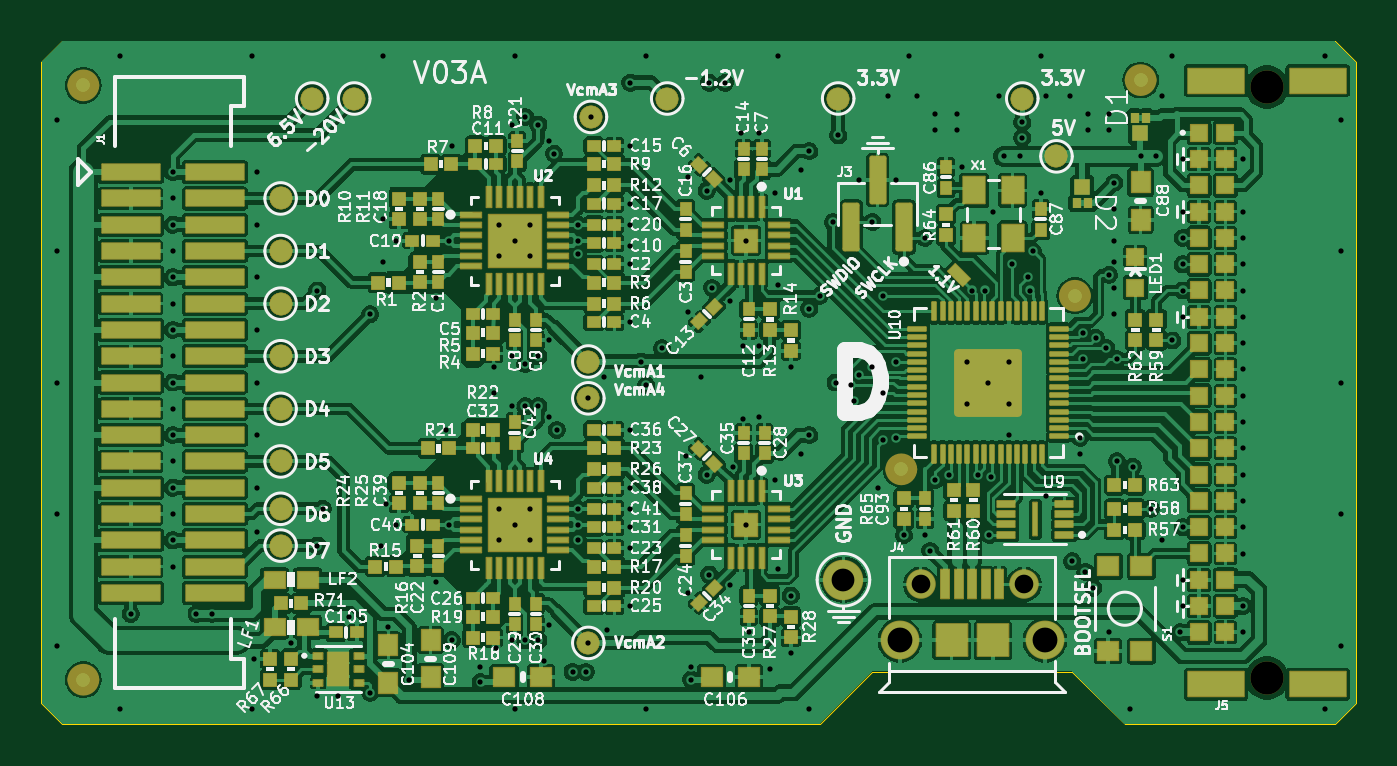
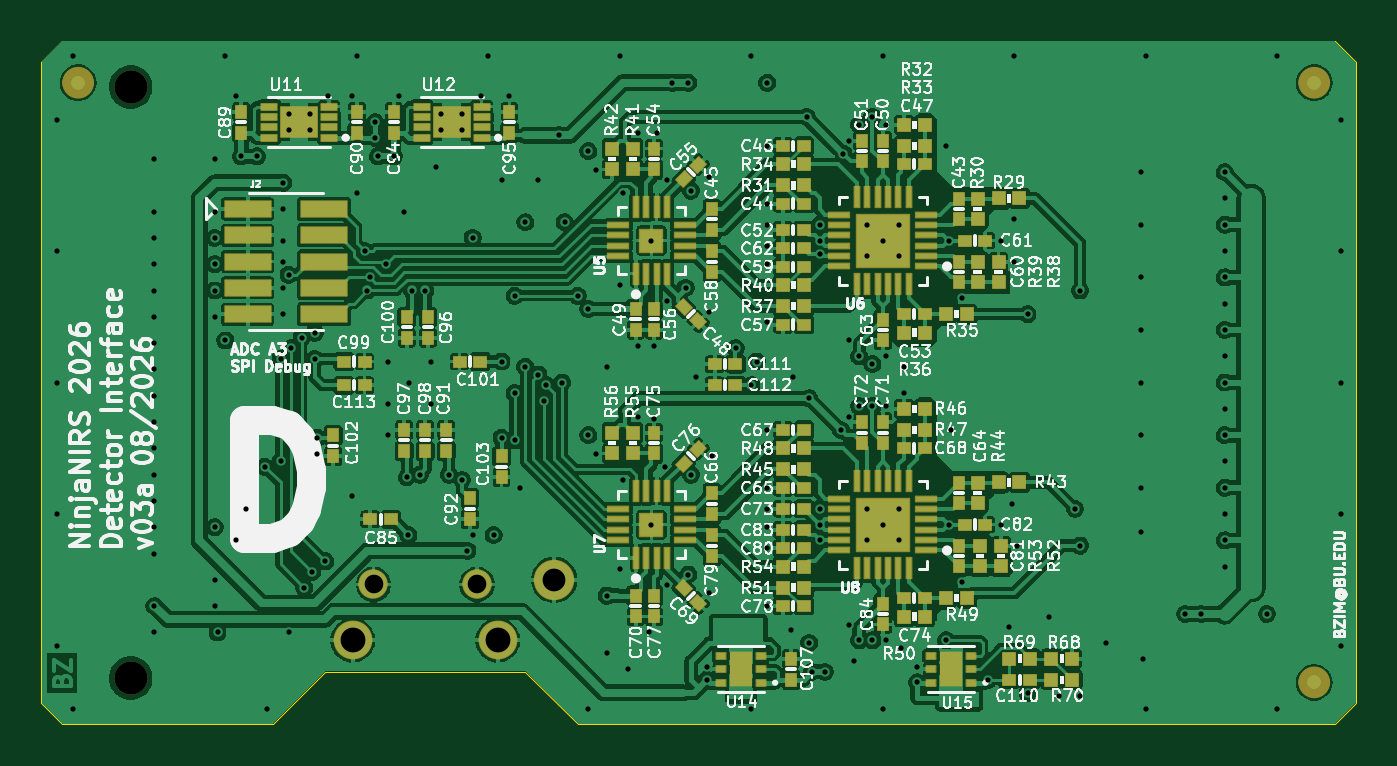
Circuit board: 15 layer files. Board 63.5 x 33.0 mm.
- bottom_copper: NN22_RPi_DetAdapter03_s00-B_Cu.gbr (464632 bytes)
- bottom_mask: NN22_RPi_DetAdapter03_s00-B_Mask.gbr (14504 bytes)
- paste: NN22_RPi_DetAdapter03_s00-B_Paste.gbr (12125 bytes)
- bottom_silk: NN22_RPi_DetAdapter03_s00-B_Silkscreen.gbr (259974 bytes)
- outline: NN22_RPi_DetAdapter03_s00-Edge_Cuts.gbr (1158 bytes)
- top_copper: NN22_RPi_DetAdapter03_s00-F_Cu.gbr (469734 bytes)
- top_mask: NN22_RPi_DetAdapter03_s00-F_Mask.gbr (21362 bytes)
- paste: NN22_RPi_DetAdapter03_s00-F_Paste.gbr (16943 bytes)
- top_silk: NN22_RPi_DetAdapter03_s00-F_Silkscreen.gbr (251533 bytes)
- inner_copper: NN22_RPi_DetAdapter03_s00-In1_Cu.gbr (152550 bytes)
- inner_copper: NN22_RPi_DetAdapter03_s00-In2_Cu.gbr (300543 bytes)
- inner_copper: NN22_RPi_DetAdapter03_s00-In3_Cu.gbr (282224 bytes)
- inner_copper: NN22_RPi_DetAdapter03_s00-In4_Cu.gbr (125182 bytes)
- drill: NN22_RPi_DetAdapter03_s00-NPTH.drl (405 bytes)
- drill: NN22_RPi_DetAdapter03_s00-PTH.drl (5717 bytes)

=== bottom_copper: NN22_RPi_DetAdapter03_s00-B_Cu.gbr (464632 bytes, source omitted) ===
=== bottom_mask: NN22_RPi_DetAdapter03_s00-B_Mask.gbr (14504 bytes, source omitted) ===
=== paste: NN22_RPi_DetAdapter03_s00-B_Paste.gbr (12125 bytes, source omitted) ===
=== bottom_silk: NN22_RPi_DetAdapter03_s00-B_Silkscreen.gbr (259974 bytes, source omitted) ===
=== outline: NN22_RPi_DetAdapter03_s00-Edge_Cuts.gbr ===
%TF.GenerationSoftware,KiCad,Pcbnew,10.0.5-10.0.5~ubuntu24.04.1*%
%TF.CreationDate,2026-08-25T13:16:28-04:00*%
%TF.ProjectId,NN22_RPi_DetAdapter03_s00,4e4e3232-5f52-4506-995f-446574416461,rev?*%
%TF.SameCoordinates,Original*%
%TF.FileFunction,Profile,NP*%
%FSLAX46Y46*%
G04 Gerber Fmt 4.6, Leading zero omitted, Abs format (unit mm)*
G04 Created by KiCad (PCBNEW 10.0.5-10.0.5~ubuntu24.04.1) date 2026-08-25 13:16:28*
%MOMM*%
%LPD*%
G01*
G04 APERTURE LIST*
%TA.AperFunction,Profile*%
%ADD10C,0.050000*%
%TD*%
G04 APERTURE END LIST*
D10*
X116751100Y-89509600D02*
X116751100Y-120497600D01*
X116751100Y-120497600D02*
X117767100Y-121513600D01*
X117767100Y-88493600D02*
X116751100Y-89509600D01*
X117767100Y-121513600D02*
X154343100Y-121513600D01*
X156883100Y-118973600D02*
X154343100Y-121513600D01*
X166535100Y-118973600D02*
X156883100Y-118973600D01*
X166535100Y-118973600D02*
X169075100Y-121513600D01*
X169075100Y-121513600D02*
X179235100Y-121513600D01*
X179235100Y-88493600D02*
X117767100Y-88493600D01*
X180251100Y-89509600D02*
X179235100Y-88493600D01*
X180251100Y-120497600D02*
X179235100Y-121513600D01*
X180251100Y-120497600D02*
X180251100Y-89509600D01*
M02*

=== top_copper: NN22_RPi_DetAdapter03_s00-F_Cu.gbr (469734 bytes, source omitted) ===
=== top_mask: NN22_RPi_DetAdapter03_s00-F_Mask.gbr (21362 bytes, source omitted) ===
=== paste: NN22_RPi_DetAdapter03_s00-F_Paste.gbr (16943 bytes, source omitted) ===
=== top_silk: NN22_RPi_DetAdapter03_s00-F_Silkscreen.gbr (251533 bytes, source omitted) ===
=== inner_copper: NN22_RPi_DetAdapter03_s00-In1_Cu.gbr (152550 bytes, source omitted) ===
=== inner_copper: NN22_RPi_DetAdapter03_s00-In2_Cu.gbr (300543 bytes, source omitted) ===
=== inner_copper: NN22_RPi_DetAdapter03_s00-In3_Cu.gbr (282224 bytes, source omitted) ===
=== inner_copper: NN22_RPi_DetAdapter03_s00-In4_Cu.gbr (125182 bytes, source omitted) ===
=== drill: NN22_RPi_DetAdapter03_s00-NPTH.drl ===
M48
; DRILL file KiCad 10.0.5-10.0.5~ubuntu24.04.1 date 2026-08-25T13:16:48
; FORMAT={-:-/ absolute / metric / decimal}
; #@! TF.CreationDate,2026-08-25T13:16:48-04:00
; #@! TF.GenerationSoftware,Kicad,Pcbnew,10.0.5-10.0.5~ubuntu24.04.1
; #@! TF.FileFunction,NonPlated,1,6,NPTH
FMAT,2
METRIC
; #@! TA.AperFunction,NonPlated,NPTH,ComponentDrill
T1C1.600
%
G90
G05
T1
X175.933Y-90.729
X175.933Y-119.279
M30

=== drill: NN22_RPi_DetAdapter03_s00-PTH.drl ===
M48
; DRILL file KiCad 10.0.5-10.0.5~ubuntu24.04.1 date 2026-08-25T13:16:48
; FORMAT={-:-/ absolute / metric / decimal}
; #@! TF.CreationDate,2026-08-25T13:16:48-04:00
; #@! TF.GenerationSoftware,Kicad,Pcbnew,10.0.5-10.0.5~ubuntu24.04.1
; #@! TF.FileFunction,Plated,1,6,PTH
FMAT,2
METRIC
; #@! TA.AperFunction,Plated,PTH,ViaDrill
T1C0.254
; #@! TA.AperFunction,Plated,PTH,ComponentDrill
T2C0.900
; #@! TA.AperFunction,Plated,PTH,ComponentDrill
T3C1.100
; #@! TA.AperFunction,Plated,PTH,ComponentDrill
T4C1.200
%
G90
G05
T1
X117.513Y-92.304
X117.513Y-98.654
X117.513Y-105.004
X117.513Y-111.354
X117.513Y-117.704
X120.561Y-89.256
X120.561Y-120.752
X121.069Y-116.18
X123.101Y-94.844
X123.101Y-96.114
X123.101Y-97.384
X123.101Y-98.654
X123.101Y-99.924
X123.101Y-101.194
X123.101Y-102.464
X123.101Y-103.734
X123.101Y-105.004
X123.101Y-106.274
X123.101Y-107.544
X123.101Y-108.814
X123.101Y-110.084
X123.101Y-111.354
X123.101Y-112.624
X123.101Y-113.894
X124.244Y-116.18
X125.006Y-116.18
X126.911Y-89.256
X126.911Y-120.752
X127.038Y-118.339
X127.165Y-94.844
X127.165Y-97.384
X127.165Y-99.924
X127.165Y-102.464
X127.165Y-105.004
X127.165Y-107.544
X127.165Y-110.084
X127.165Y-112.243
X128.816Y-117.577
X130.086Y-100.559
X130.086Y-112.878
X130.086Y-120.117
X130.34Y-111.1
X131.102Y-120.117
X131.61Y-116.307
X132.626Y-101.702
X132.626Y-119.99
X133.134Y-112.878
X133.261Y-89.256
X133.261Y-97.13
X133.261Y-99.162
X133.388Y-110.846
X133.515Y-116.815
X133.896Y-98.146
X133.896Y-111.862
X134.531Y-119.355
X135.801Y-100.94
X135.801Y-114.656
X136.309Y-107.29
X136.436Y-98.146
X136.436Y-111.862
X136.563Y-93.574
X136.563Y-117.45
X137.96Y-118.72
X137.96Y-119.482
X138.595Y-104.242
X138.595Y-105.512
X138.722Y-117.831
X138.849Y-97.384
X138.849Y-98.908
X138.849Y-111.1
X138.849Y-112.624
X139.484Y-92.558
X139.484Y-103.734
X139.484Y-106.147
X139.484Y-117.45
X139.611Y-89.256
X139.611Y-98.146
X139.611Y-111.862
X139.611Y-120.752
X140.119Y-92.177
X140.119Y-104.115
X140.119Y-106.147
X140.119Y-117.45
X140.373Y-97.384
X140.373Y-98.908
X140.373Y-111.1
X140.373Y-112.624
X140.754Y-92.558
X140.754Y-103.734
X140.754Y-106.147
X140.754Y-117.45
X141.008Y-118.466
X141.262Y-93.32
X141.262Y-102.972
X141.262Y-106.655
X141.262Y-116.688
X141.516Y-93.955
X141.643Y-107.29
X142.405Y-118.974
X142.659Y-97.384
X142.659Y-98.146
X142.659Y-98.781
X142.659Y-111.1
X142.659Y-111.862
X142.659Y-112.624
X143.04Y-118.974
X143.167Y-105.766
X143.167Y-117.577
X143.294Y-92.177
X143.929Y-104.75
X144.056Y-116.942
X145.199Y-90.526
X145.199Y-93.574
X145.199Y-96.368
X145.199Y-97.384
X145.199Y-98.4
X145.199Y-99.289
X145.199Y-102.083
X145.199Y-107.29
X145.199Y-110.084
X145.199Y-111.1
X145.199Y-111.989
X145.199Y-113.005
X145.199Y-115.799
X145.707Y-103.988
X145.961Y-89.256
X145.961Y-105.131
X145.961Y-120.752
X146.723Y-103.353
X147.866Y-108.56
X147.993Y-95.098
X147.993Y-101.575
X147.993Y-115.164
X148.12Y-118.72
X148.12Y-119.355
X148.628Y-104.75
X148.882Y-95.733
X148.882Y-109.449
X149.009Y-90.526
X149.009Y-114.275
X149.136Y-100.432
X149.771Y-90.526
X150.025Y-95.225
X150.025Y-101.067
X150.025Y-114.783
X150.152Y-109.068
X150.533Y-92.939
X150.66Y-103.226
X150.66Y-106.782
X150.787Y-98.146
X150.787Y-111.862
X150.914Y-117.069
X151.422Y-92.939
X151.422Y-103.226
X151.422Y-106.655
X151.93Y-118.847
X152.184Y-95.86
X152.184Y-109.703
X152.311Y-89.256
X152.311Y-100.305
X152.311Y-114.021
X152.946Y-104.242
X152.946Y-115.291
X152.946Y-118.085
X153.454Y-94.717
X153.454Y-108.433
X153.835Y-93.828
X153.835Y-101.448
X153.835Y-107.544
X153.835Y-120.752
X154.343Y-100.813
X154.978Y-97.257
X155.105Y-105.004
X155.232Y-93.066
X155.867Y-105.131
X155.994Y-105.893
X156.248Y-95.225
X156.248Y-104.623
X156.883Y-97.257
X156.883Y-104.242
X157.137Y-110.084
X157.391Y-100.813
X157.391Y-105.512
X157.391Y-107.798
X157.645Y-91.161
X158.026Y-95.225
X158.026Y-103.988
X158.026Y-107.671
X158.407Y-112.37
X158.661Y-89.256
X159.042Y-91.161
X159.423Y-98.019
X159.423Y-112.37
X159.677Y-113.132
X159.931Y-92.05
X159.931Y-92.812
X159.931Y-109.703
X160.566Y-109.449
X160.947Y-92.05
X160.947Y-92.812
X161.201Y-94.59
X161.455Y-103.988
X161.455Y-106.02
X161.709Y-100.559
X161.963Y-109.449
X162.344Y-100.559
X162.471Y-105.004
X162.522Y-112.37
X162.598Y-109.576
X162.725Y-96.749
X162.979Y-91.161
X163.233Y-94.082
X163.487Y-103.988
X163.487Y-106.02
X163.487Y-107.544
X163.614Y-99.289
X163.995Y-94.082
X164.122Y-92.431
X164.122Y-93.193
X164.376Y-99.924
X164.503Y-100.559
X164.63Y-98.654
X165.011Y-89.256
X165.011Y-95.86
X165.265Y-91.161
X165.265Y-110.465
X166.408Y-91.161
X166.535Y-113.64
X166.916Y-107.671
X166.916Y-108.433
X167.043Y-102.591
X167.043Y-103.861
X167.17Y-114.148
X167.297Y-92.05
X167.297Y-92.812
X167.551Y-114.91
X167.678Y-102.845
X168.186Y-103.353
X168.313Y-92.05
X168.313Y-92.812
X168.313Y-99.797
X168.313Y-117.069
X168.567Y-95.352
X168.567Y-96.622
X168.567Y-98.146
X168.567Y-99.162
X168.567Y-100.432
X168.567Y-101.702
X168.694Y-103.861
X168.694Y-108.814
X169.329Y-120.752
X169.456Y-109.068
X169.837Y-94.082
X170.345Y-111.1
X170.599Y-94.082
X170.853Y-91.161
X170.853Y-112.624
X171.361Y-89.256
X171.361Y-102.972
X171.742Y-117.069
X171.869Y-94.209
X171.869Y-96.749
X171.869Y-98.019
X171.869Y-99.289
X171.869Y-100.559
X171.869Y-101.829
X171.869Y-111.989
X171.869Y-114.529
X171.869Y-115.799
X174.79Y-94.209
X174.79Y-96.749
X174.79Y-98.019
X174.79Y-99.289
X174.79Y-100.559
X174.79Y-101.829
X174.79Y-103.099
X174.79Y-104.369
X174.79Y-105.639
X174.79Y-106.909
X174.79Y-108.179
X174.79Y-109.449
X174.79Y-110.719
X174.79Y-111.989
X174.79Y-113.259
X174.79Y-115.799
X174.79Y-117.069
X178.727Y-89.256
X178.727Y-120.752
X179.489Y-92.304
X179.489Y-98.654
X179.489Y-105.004
X179.489Y-111.354
X179.489Y-117.704
T2
X159.209Y-114.75
X164.209Y-114.75
T3
X155.486Y-114.529
T4
X158.209Y-117.45
X165.209Y-117.45
M30
